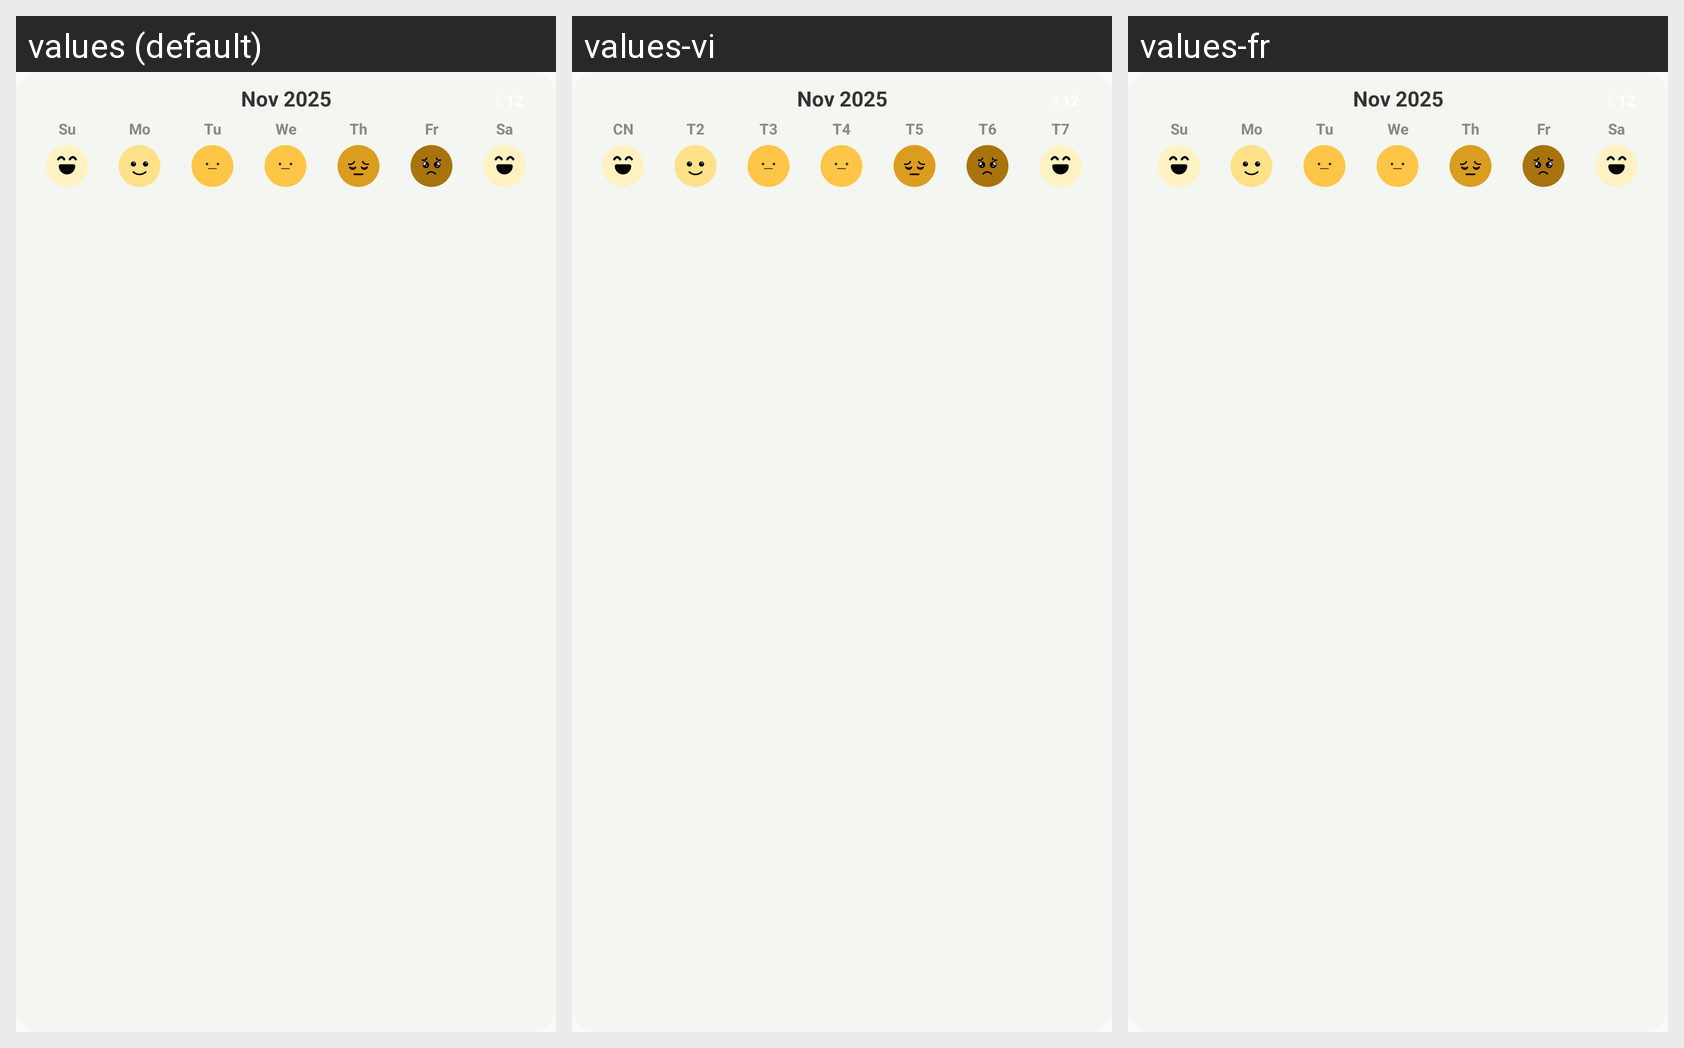

The same Android screen rendered under several of its app's locales, left to right. List the strings drawn on it with the default value and each locale's translation.
Android screen res/layout/widget_weekly_mood_preview.xml rendered under 3 locales, left to right: values (default), values-vi, values-fr. Device: Nexus 5 (rendered at 1080×1920; each locale shown at half size, 540×960, under a caption strip naming it); theme Theme.MoonPage.
Strings drawn on this screen, with the default value and each locale's value (text and hints the layout hard-codes, and strings that could not be matched under every locale, appear in the picture but are not listed):

widget_sun_short
  values: Su
  values-vi: CN
  values-fr: Su  [not translated; the default value is used]

widget_mon_short
  values: Mo
  values-vi: T2
  values-fr: Mo  [not translated; the default value is used]

widget_tue_short
  values: Tu
  values-vi: T3
  values-fr: Tu  [not translated; the default value is used]

widget_wed_short
  values: We
  values-vi: T4
  values-fr: We  [not translated; the default value is used]

widget_thu_short
  values: Th
  values-vi: T5
  values-fr: Th  [not translated; the default value is used]

widget_fri_short
  values: Fr
  values-vi: T6
  values-fr: Fr  [not translated; the default value is used]

widget_sat_short
  values: Sa
  values-vi: T7
  values-fr: Sa  [not translated; the default value is used]
